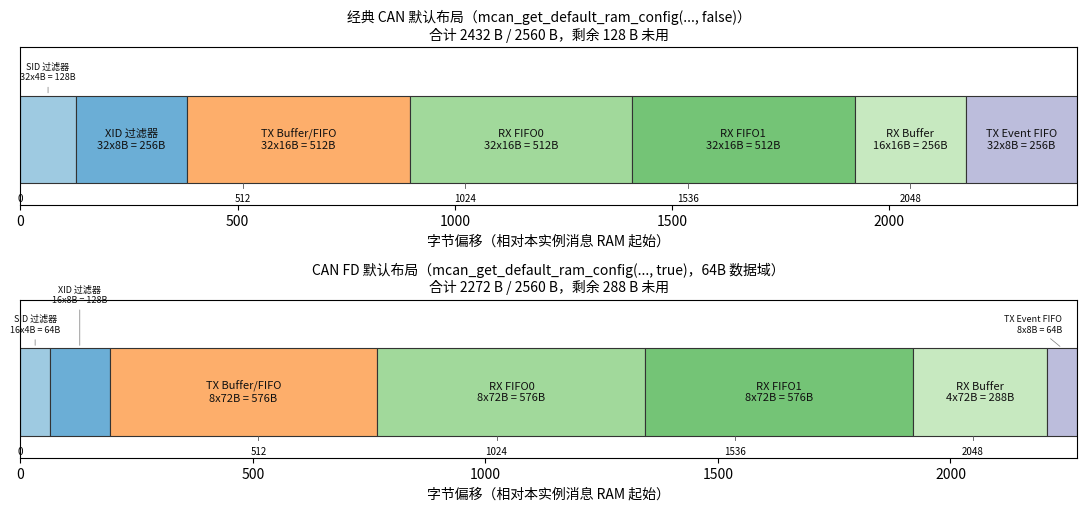

Write Python code to recreate this figure. (Note: this script raises an exception after producing the figure.)
#!/usr/bin/env python3
# -*- coding: utf-8 -*-
"""can_08_msg_ram.py - MCAN 消息 RAM 默认布局（经典 CAN / CAN FD 两套）

数据来源: hpm_sdk/drivers/src/hpm_mcan_drv.c 的 mcan_get_default_ram_config() 注释：
  经典: SID 32 x 1 word, XID 32 x 2 words, TXBUF 32 x 16B, RXFIFO0 32 x 16B,
        RXFIFO1 32 x 16B, RXBUF 16 x 16B, TXEVT 32 x 8B
  FD  : SID 16 x 1 word, XID 16 x 2 words, TXBUF 8 x 72B, RXFIFO0 8 x 72B,
        RXFIFO1 8 x 72B, RXBUF 4 x 72B, TXEVT 8 x 8B
元素大小按 M_CAN: 过滤器标准元素 1 word / 扩展 2 words；报文元素 = 2 words 头 + 数据域。
"""
import os
import matplotlib
matplotlib.use("Agg")
import matplotlib.pyplot as plt
from matplotlib.patches import Rectangle

from matplotlib import font_manager
font_manager.fontManager.addfont("/usr/share/fonts/opentype/noto/NotoSansCJK-Regular.ttc")
plt.rcParams["font.sans-serif"] = ["Noto Sans CJK JP", "Noto Sans CJK SC"]
plt.rcParams["axes.unicode_minus"] = False

# (名称, 元素数, 每个元素字节, 颜色)
CLASSIC = [
    ("SID 过滤器", 32, 4, "#9ecae1"),
    ("XID 过滤器", 32, 8, "#6baed6"),
    ("TX Buffer/FIFO", 32, 16, "#fdae6b"),
    ("RX FIFO0", 32, 16, "#a1d99b"),
    ("RX FIFO1", 32, 16, "#74c476"),
    ("RX Buffer", 16, 16, "#c7e9c0"),
    ("TX Event FIFO", 32, 8, "#bcbddc"),
]
FD = [
    ("SID 过滤器", 16, 4, "#9ecae1"),
    ("XID 过滤器", 16, 8, "#6baed6"),
    ("TX Buffer/FIFO", 8, 72, "#fdae6b"),
    ("RX FIFO0", 8, 72, "#a1d99b"),
    ("RX FIFO1", 8, 72, "#74c476"),
    ("RX Buffer", 4, 72, "#c7e9c0"),
    ("TX Event FIFO", 8, 8, "#bcbddc"),
]


def draw(ax, title, layout):
    total = sum(n * sz for _, n, sz, _ in layout)
    y = 0
    for idx, (name, n, sz, color) in enumerate(layout):
        size = n * sz
        ax.add_patch(Rectangle((y, 0), size, 1, facecolor=color, edgecolor="#333333", linewidth=0.8))
        label = f"{name}\n{n}x{sz}B = {size}B"
        if size >= 200:
            ax.text(y + size / 2, 0.5, label, ha="center", va="center", fontsize=8, color="#111111")
        else:
            ha = "right" if (y + size) > (total - 160) else "center"
            ax.annotate(label, xy=(y + size / 2, 1.0),
                        xytext=(y + size / 2, 1.16 + 0.34 * (idx % 2)),
                        ha=ha, va="bottom", fontsize=6.5, color="#111111",
                        arrowprops=dict(arrowstyle="-", color="#777777", linewidth=0.5))
        y += size
    ax.set_xlim(0, total)
    ax.set_ylim(0, 1.55)
    ax.set_yticks([])
    ax.set_xlabel("字节偏移（相对本实例消息 RAM 起始）")
    ax.set_title(f"{title}\n合计 {total} B / 2560 B，剩余 {2560-total} B 未用", fontsize=10)
    # 标尺
    step = 512
    for x in range(0, total + 1, step):
        ax.plot([x, x], [-0.05, 0], color="#555555", linewidth=0.6)
        ax.text(x, -0.12, str(x), ha="center", va="top", fontsize=7)
    ax.set_ylim(-0.25, 1.55)


fig, axes = plt.subplots(2, 1, figsize=(11, 5.2), dpi=300)
draw(axes[0], "经典 CAN 默认布局（mcan_get_default_ram_config(..., false)）", CLASSIC)
draw(axes[1], "CAN FD 默认布局（mcan_get_default_ram_config(..., true)，64B 数据域）", FD)
fig.tight_layout()
out = os.path.join(os.path.dirname(__file__), "..", "..", "docs", "figures", "08", "fig-08-2-msg-ram.png")
out = os.path.abspath(out)
os.makedirs(os.path.dirname(out), exist_ok=True)
fig.savefig(out, dpi=300, facecolor="white")
print(out)
